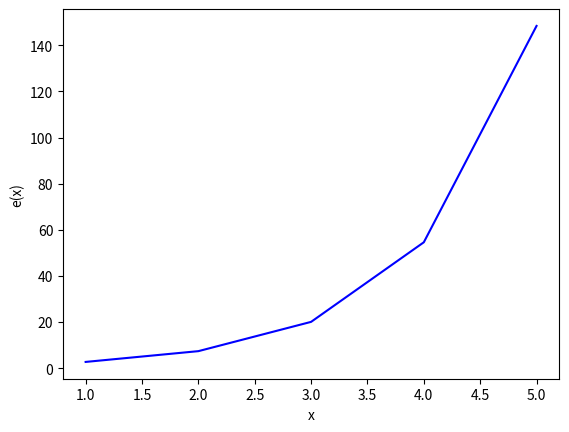

Write Python code to recreate this figure.
import matplotlib.pyplot as plt
import numpy as np


def e_function(my_list):
    my_result = []

    for val in my_list:
        my_result.append(np.exp(val))

    return my_result


my_list = [1, 2, 3, 4, 5]
e_list = e_function(my_list)

#          x        y
plt.plot(my_list, e_list, color='blue')
plt.xlabel('x')
plt.ylabel('e(x)')
plt.show()
